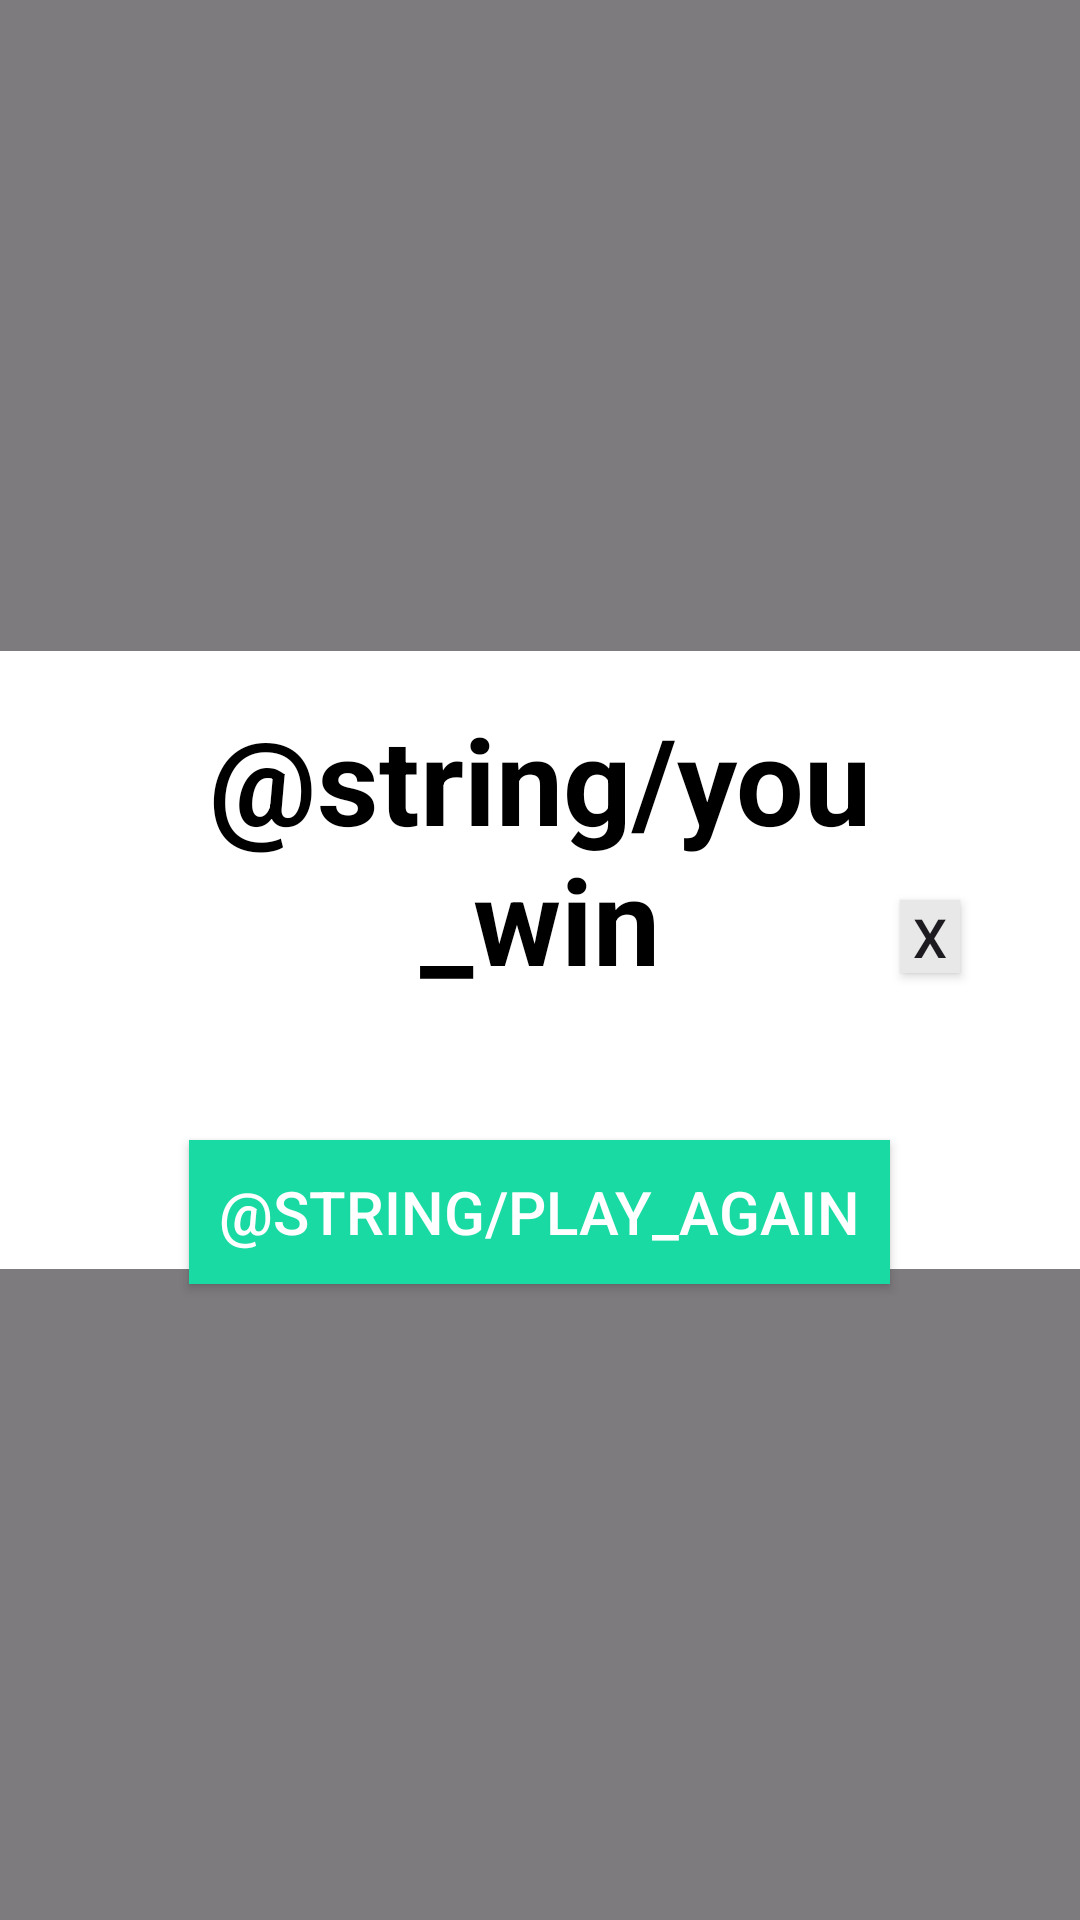

Android layout source for this screen:
<!-- AndroidManifest.xml: application theme Theme.NotWordle -->
<!-- res/layout/popup_win.xml -->
<?xml version="1.0" encoding="utf-8"?>
<RelativeLayout xmlns:android="http://schemas.android.com/apk/res/android"
    android:orientation="vertical"
    android:layout_width="match_parent"
    android:layout_height="match_parent"
    android:background="#80000000">
    
    <TextView
        android:layout_width="wrap_content"
        android:layout_height="wrap_content"
        android:text="@string/you_win"
        android:textStyle="bold"
        android:textSize="40sp"
        android:textColor="@color/black"
        android:background="@color/white"
        android:textAlignment="center"
        android:paddingHorizontal="40dp"
        android:paddingTop="16dp"
        android:paddingBottom="90dp"
        android:layout_centerInParent="true"
        android:id="@+id/win_message_TV"
        />

    <Button
        android:layout_width="wrap_content"
        android:layout_height="wrap_content"
        android:layout_centerHorizontal="true"
        android:layout_marginTop="380dp"
        android:textSize="20sp"
        android:text="@string/play_again"
        android:id="@+id/play_again_BT"
        android:background="@color/seafoam"
        android:textColor="@color/white"
        android:paddingHorizontal="10dp"
        />

    <Button
        android:layout_width="wrap_content"
        android:layout_height="wrap_content"
        android:minHeight="0dp"
        android:minWidth="0dp"
        android:layout_marginStart="300dp"
        android:layout_marginTop="300dp"
        android:textSize="18sp"
        android:text=" X "
        android:id="@+id/x_BT"
        android:background="@drawable/not_yet_et"
        />

</RelativeLayout>
<!-- resources referenced by this layout -->
<resources>
  <color name="black">#FF000000</color>
  <color name="seafoam">#FF18DAA2</color>
  <color name="white">#FFFFFFFF</color>
  <!-- drawable not_yet_et (drawable) -->
  <?xml version="1.0" encoding="utf-8"?>
  <shape xmlns:android="http://schemas.android.com/apk/res/android">
  
      <solid android:color="@color/bright_gray"/>
  
  </shape>
  <style name="Theme.NotWordle" parent="Base.Theme.NotWordle" />
  <color name="bright_gray">#ffE8E8E8</color>
  <style name="Base.Theme.NotWordle" parent="Theme.Material3.DayNight.NoActionBar">
          
          
          <item name="colorPrimary">@color/seafoam</item>
      </style>
</resources>
